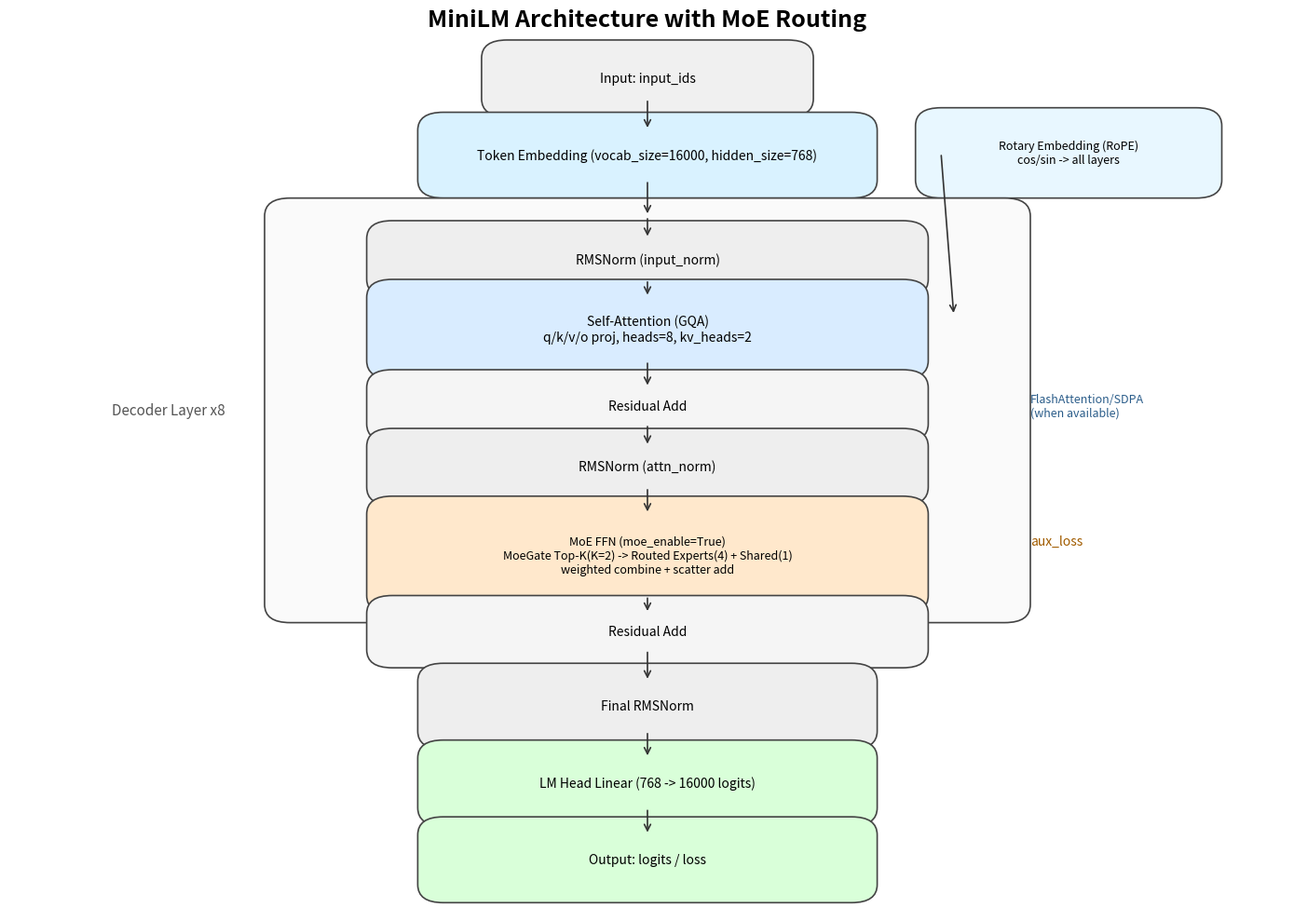

This figure's Python source:
from __future__ import annotations

from pathlib import Path

import matplotlib.pyplot as plt
from matplotlib.patches import FancyArrowPatch, FancyBboxPatch


def add_box(ax, x, y, w, h, text, color="#f5f5f5", fontsize=10):
    box = FancyBboxPatch(
        (x, y),
        w,
        h,
        boxstyle="round,pad=0.02,rounding_size=0.02",
        linewidth=1.2,
        edgecolor="#444444",
        facecolor=color,
    )
    ax.add_patch(box)
    ax.text(x + w / 2, y + h / 2, text, ha="center", va="center", fontsize=fontsize)
    return box


def add_arrow(ax, x1, y1, x2, y2):
    ax.add_patch(
        FancyArrowPatch(
            (x1, y1),
            (x2, y2),
            arrowstyle="->",
            mutation_scale=12,
            linewidth=1.2,
            color="#333333",
        )
    )


def main() -> None:
    out_path = Path("image/minilm_moe_architecture.png")
    out_path.parent.mkdir(parents=True, exist_ok=True)

    fig, ax = plt.subplots(figsize=(14, 10), dpi=160)
    ax.set_xlim(0, 1)
    ax.set_ylim(0, 1)
    ax.axis("off")

    ax.text(0.5, 1.0, "MiniLM Architecture with MoE Routing", ha="center", va="top", fontsize=18, weight="bold")

    add_box(ax, 0.39, 0.90, 0.22, 0.045, "Input: input_ids", "#f0f0f0")
    add_box(ax, 0.34, 0.81, 0.32, 0.055, "Token Embedding (vocab_size=16000, hidden_size=768)", "#d9f2ff")
    add_box(ax, 0.73, 0.81, 0.20, 0.06, "Rotary Embedding (RoPE)\ncos/sin -> all layers", "#e8f7ff", fontsize=9)

    add_box(ax, 0.22, 0.34, 0.56, 0.43, "", "#fafafa", fontsize=12)
    ax.text(0.08, 0.555, "Decoder Layer x8", fontsize=11, ha="left", va="center", color="#555555")
    add_box(ax, 0.30, 0.70, 0.40, 0.045, "RMSNorm (input_norm)", "#eeeeee")
    add_box(ax, 0.30, 0.61, 0.40, 0.07, "Self-Attention (GQA)\nq/k/v/o proj, heads=8, kv_heads=2", "#d9ecff")
    add_box(ax, 0.30, 0.54, 0.40, 0.04, "Residual Add", "#f5f5f5")
    add_box(ax, 0.30, 0.47, 0.40, 0.045, "RMSNorm (attn_norm)", "#eeeeee")
    add_box(ax, 0.30, 0.35, 0.40, 0.09, "MoE FFN (moe_enable=True)\nMoeGate Top-K(K=2) -> Routed Experts(4) + Shared(1)\nweighted combine + scatter add", "#ffe8cc", fontsize=9)
    add_box(ax, 0.30, 0.29, 0.40, 0.04, "Residual Add", "#f5f5f5")
    ax.text(0.80, 0.56, "FlashAttention/SDPA\n(when available)", fontsize=9, ha="left", va="center", color="#2b5d8a")
    ax.text(0.80, 0.41, "aux_loss", fontsize=10, ha="left", va="center", color="#a15c00")

    add_box(ax, 0.34, 0.20, 0.32, 0.055, "Final RMSNorm", "#eeeeee")
    add_box(ax, 0.34, 0.115, 0.32, 0.055, "LM Head Linear (768 -> 16000 logits)", "#d9ffd9")
    add_box(ax, 0.34, 0.03, 0.32, 0.055, "Output: logits / loss", "#d9ffd9")

    add_arrow(ax, 0.5, 0.90, 0.5, 0.865)
    add_arrow(ax, 0.5, 0.81, 0.5, 0.77)
    add_arrow(ax, 0.5, 0.77, 0.5, 0.745)
    add_arrow(ax, 0.5, 0.70, 0.5, 0.68)
    add_arrow(ax, 0.5, 0.61, 0.5, 0.58)
    add_arrow(ax, 0.5, 0.54, 0.5, 0.515)
    add_arrow(ax, 0.5, 0.47, 0.5, 0.44)
    add_arrow(ax, 0.5, 0.35, 0.5, 0.33)
    add_arrow(ax, 0.5, 0.29, 0.5, 0.255)
    add_arrow(ax, 0.5, 0.20, 0.5, 0.17)
    add_arrow(ax, 0.5, 0.115, 0.5, 0.085)

    add_arrow(ax, 0.73, 0.84, 0.74, 0.66)

    plt.tight_layout()
    fig.savefig(out_path, bbox_inches="tight")
    plt.close(fig)
    print(f"saved: {out_path.resolve()}")


if __name__ == "__main__":
    main()
